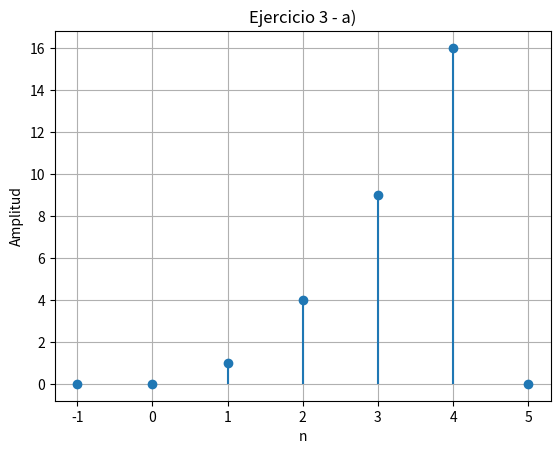

Source code (Python):
import numpy as np
import matplotlib.pyplot as plt


def deltaK(n):
    return np.where(n == 0, 1, 0)


def x(n):
    return deltaK(n) + deltaK(n - 1) + deltaK(n - 2) + deltaK(n - 3) + deltaK(n - 4)


n = np.arange(-1, 6)
x_n = x(n) * (n * n)
y = x_n


plt.stem(n, y, basefmt=" ")
plt.title("Ejercicio 3 - a)")
plt.xlabel("n")
plt.ylabel("Amplitud")
plt.grid(True)
plt.show()
